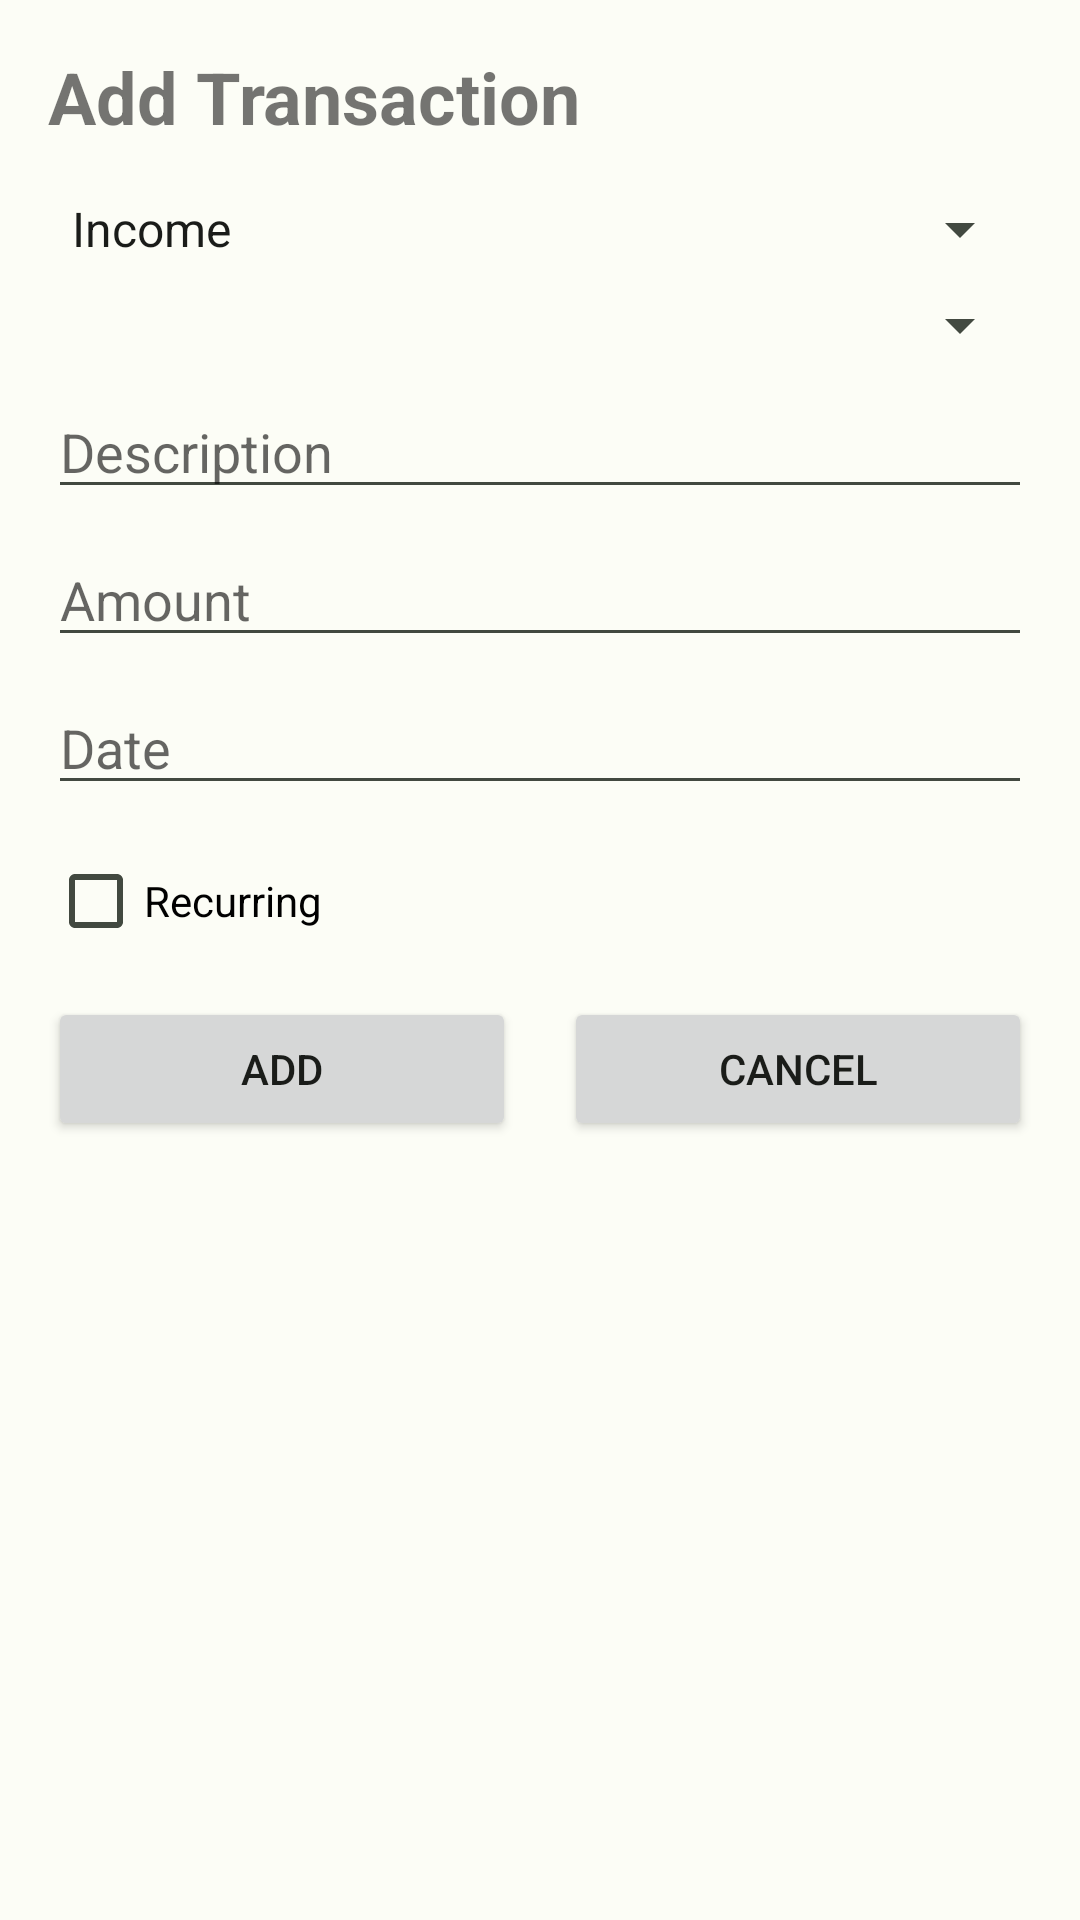

Reconstruct the res/layout file that produces this screen, plus the resources it refers to.
<!-- AndroidManifest.xml: activity theme Theme.Cashwind -->
<!-- res/layout/activity_add_transaction.xml -->
<?xml version="1.0" encoding="utf-8"?>
<LinearLayout xmlns:android="http://schemas.android.com/apk/res/android"
    android:layout_width="match_parent"
    android:layout_height="match_parent"
    android:orientation="vertical"
    android:padding="16dp">

    <TextView
        android:layout_width="match_parent"
        android:layout_height="wrap_content"
        android:text="Add Transaction"
        android:textSize="24sp"
        android:textStyle="bold"
        android:layout_marginBottom="16dp" />

    <Spinner
        android:id="@+id/typeSpinner"
        android:layout_width="match_parent"
        android:layout_height="wrap_content"
        android:entries="@array/transaction_types"
        android:layout_marginBottom="8dp" />

    <Spinner
        android:id="@+id/categorySpinner"
        android:layout_width="match_parent"
        android:layout_height="wrap_content"
        android:layout_marginBottom="8dp" />

    <EditText
        android:id="@+id/descriptionInput"
        android:layout_width="match_parent"
        android:layout_height="wrap_content"
        android:hint="Description"
        android:layout_marginBottom="8dp" />

    <EditText
        android:id="@+id/amountInput"
        android:layout_width="match_parent"
        android:layout_height="wrap_content"
        android:hint="Amount"
        android:inputType="numberDecimal"
        android:layout_marginBottom="8dp" />

    <EditText
        android:id="@+id/dateInput"
        android:layout_width="match_parent"
        android:layout_height="wrap_content"
        android:hint="Date"
        android:focusable="false"
        android:layout_marginBottom="8dp" />

    <CheckBox
        android:id="@+id/recurringCheckbox"
        android:layout_width="match_parent"
        android:layout_height="wrap_content"
        android:text="Recurring"
        android:layout_marginBottom="8dp" />

    <TextView
        android:id="@+id/frequencyLabel"
        android:layout_width="match_parent"
        android:layout_height="wrap_content"
        android:text="Frequency"
        android:visibility="gone"
        android:layout_marginBottom="4dp" />

    <Spinner
        android:id="@+id/frequencySpinner"
        android:layout_width="match_parent"
        android:layout_height="wrap_content"
        android:entries="@array/recurrence_frequency"
        android:visibility="gone"
        android:layout_marginBottom="16dp" />

    <LinearLayout
        android:layout_width="match_parent"
        android:layout_height="wrap_content"
        android:orientation="horizontal"
        android:gravity="center_horizontal">

        <Button
            android:id="@+id/addButton"
            android:layout_width="0dp"
            android:layout_height="wrap_content"
            android:layout_weight="1"
            android:text="Add"
            android:layout_marginEnd="8dp" />

        <Button
            android:id="@+id/cancelButton"
            android:layout_width="0dp"
            android:layout_height="wrap_content"
            android:layout_weight="1"
            android:text="Cancel"
            android:layout_marginStart="8dp" />

    </LinearLayout>

</LinearLayout>
<!-- resources referenced by this layout -->
<resources>
  <string-array name="recurrence_frequency">
          <item>weekly</item>
          <item>biweekly</item>
          <item>monthly</item>
          <item>bimonthly</item>
          <item>quarterly</item>
          <item>yearly</item>
      </string-array>
  <string-array name="transaction_types">
          <item>Income</item>
          <item>Expense</item>
      </string-array>
  <color name="md_theme_light_primary">#006E26</color>
  <color name="md_theme_light_onPrimary">#FFFFFF</color>
  <color name="md_theme_light_primaryContainer">#7DFF91</color>
  <color name="md_theme_light_onPrimaryContainer">#002106</color>
  <color name="md_theme_light_secondary">#52634F</color>
  <color name="md_theme_light_onSecondary">#FFFFFF</color>
  <color name="md_theme_light_secondaryContainer">#D5E8CE</color>
  <color name="md_theme_light_onSecondaryContainer">#101F0F</color>
  <color name="md_theme_light_tertiary">#38656A</color>
  <color name="md_theme_light_onTertiary">#FFFFFF</color>
  <color name="md_theme_light_tertiaryContainer">#BCEBF0</color>
  <color name="md_theme_light_onTertiaryContainer">#001F23</color>
  <color name="md_theme_light_error">#BA1A1A</color>
  <color name="md_theme_light_onError">#FFFFFF</color>
  <color name="md_theme_light_errorContainer">#FFDAD6</color>
  <color name="md_theme_light_onErrorContainer">#410002</color>
  <color name="md_theme_light_background">#FCFDF6</color>
  <color name="md_theme_light_onBackground">#1A1C19</color>
  <color name="md_theme_light_surface">#FCFDF6</color>
  <color name="md_theme_light_onSurface">#1A1C19</color>
  <color name="md_theme_light_surfaceVariant">#DEE5D8</color>
  <color name="md_theme_light_onSurfaceVariant">#424940</color>
  <color name="md_theme_light_outline">#72796F</color>
  <color name="md_theme_light_outlineVariant">#C2C9BD</color>
</resources>
